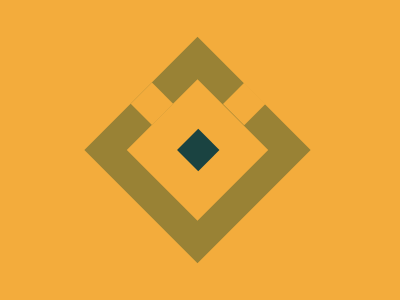

Write the HTML and CSS that draws this image.

<div a></div>
<div b></div>
<style>
  body {
    background: #f3ac3c;
    margin: 0;
    display: flex;
    align-items: center;
    justify-content: center;
  }
  [a] {
    background: #f3ac3c;
    height: 100;
    width: 100;
    transform: translateX(-2.5px) rotate(45deg);
    border: 30px solid #998235;
  }
  [b] {
    position: absolute;
    background: #1a4341;
    height: 30;
    width: 30;
    transform: translateX(-1.75px) rotate(45deg);
    box-shadow: -65.5px 0px #f3ac3c, 0px -65px #f3ac3c;
  }
</style>
